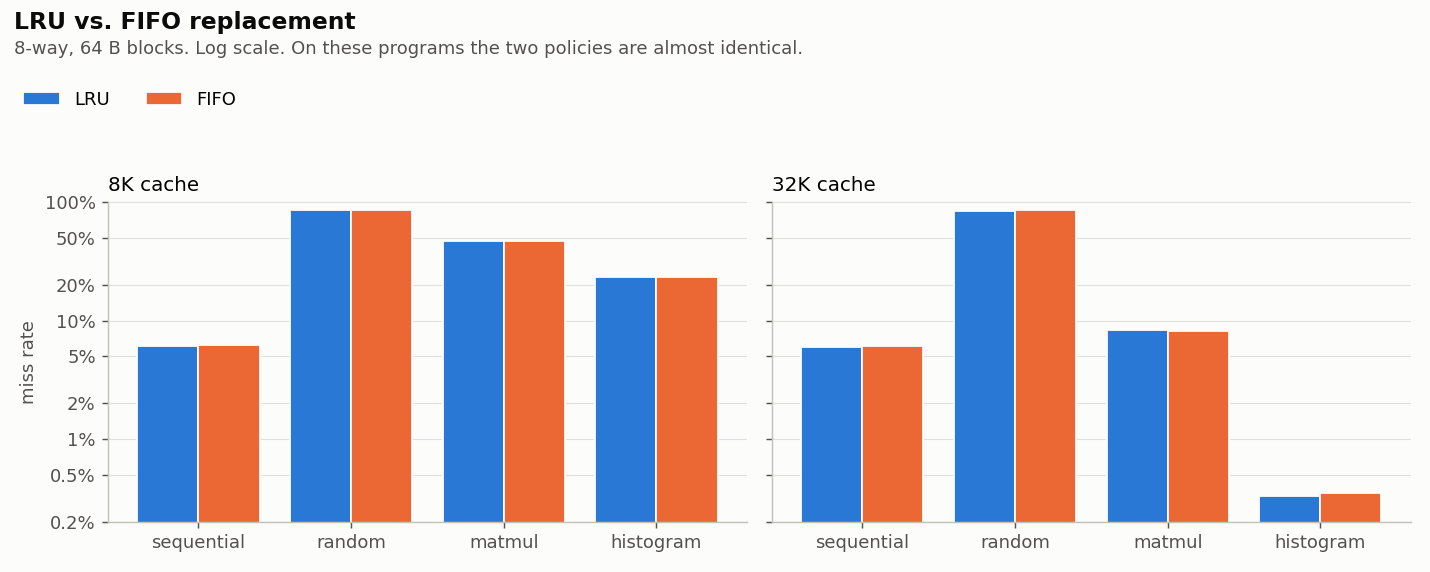

Source data for this figure (header and first rows):
workload, size, policy, miss_rate, l2_miss_rate, bytes_read, bytes_written, amat
sequential, 8K, lru, 6.14, , 2237440, 1099328, 10.14
sequential, 8K, fifo, 6.21, , 2262592, 1109312, 10.21
sequential, 32K, lru, 6.05, , 2204864, 1092800, 10.05
sequential, 32K, fifo, 6.07, , 2211136, 1094976, 10.07
random, 8K, lru, 85.82, , 16884928, 51008, 89.82
random, 8K, fifo, 85.94, , 16909568, 60288, 89.94
random, 32K, lru, 85.15, , 16754368, 44288, 89.15
random, 32K, fifo, 85.19, , 16760704, 46528, 89.19
matmul, 8K, lru, 47.08, , 17558656, 379776, 51.08
matmul, 8K, fifo, 47.16, , 17589568, 388864, 51.16
matmul, 32K, lru, 8.27, , 3084416, 372864, 12.27
matmul, 32K, fifo, 8.23, , 3070144, 375104, 12.23
histogram, 8K, lru, 23.36, , 8515584, 8426048, 27.36
histogram, 8K, fifo, 23.43, , 8542144, 8437440, 27.43
histogram, 32K, lru, 0.33, , 120448, 59328, 4.33
histogram, 32K, fifo, 0.35, , 128000, 62016, 4.35
